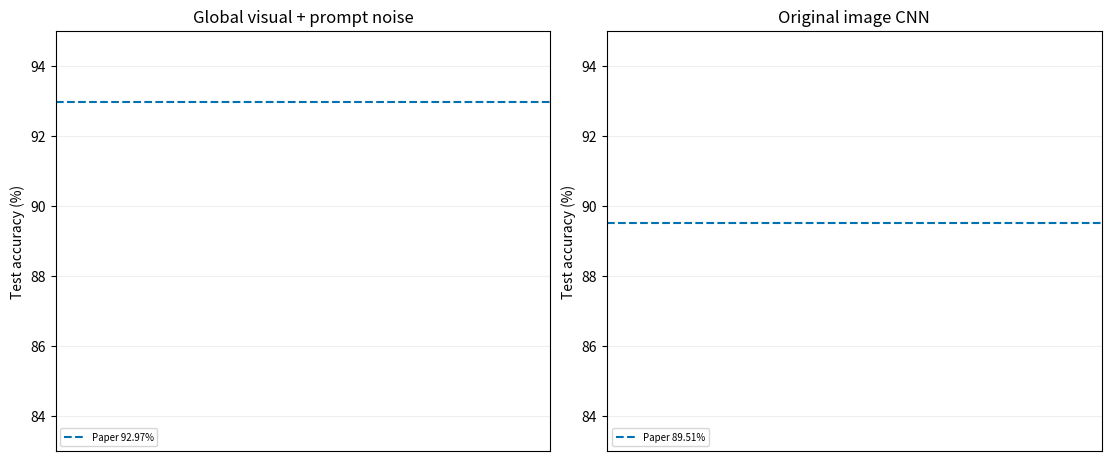

This figure's Python source:
"""Readable, common-color plots of completed mechanism controls only."""
import json
from pathlib import Path
import matplotlib
matplotlib.use('Agg')
import matplotlib.pyplot as plt
import numpy as np


COLORS=dict(clean='#0072B2',mask='#56B4E9',mean='#009E73',noise='#E69F00',joint='#D55E00',separate='#CC79A7')
LABELS={'clean':'Clean','mask_sequential':'Mask only','mean_sequential':'Mean only','noise_sequential':'Gaussian (MC1)',
        'local_clean':'Local clean','region_clean':'Region clean',
        'noise_sequential_same_checkpoint_mean':'Gaussian checkpoint, mean inference',
        'local_mean':'Local mean','local_noise':'Local Gaussian','local_noise_same_checkpoint_mean':'Local Gaussian checkpoint, mean',
        'full_joint_mean':'Full joint mean','full_joint_noise':'Full joint Gaussian','full_joint_noise_same_checkpoint_mean':'Full joint Gaussian checkpoint, mean',
        'region_mean':'Region mean','region_noise':'Region Gaussian','region_noise_same_checkpoint_mean':'Region Gaussian checkpoint, mean',
        'fixed_mean':'Fixed-FG mean','fixed_noise':'Fixed-FG Gaussian','fixed_noise_same_checkpoint_mean':'Fixed-FG Gaussian checkpoint, mean'}


def save(fig,path):
    for ext in ['png','svg','pdf']:fig.savefig(str(path)+'.'+ext,dpi=180)
    plt.close(fig)


def errors(ax,y,center,ci,color,label=None):
    ci=np.array(ci);center=np.asarray(center)
    ax.errorbar(center,y,xerr=np.maximum(0,np.stack([center-ci[:,0],ci[:,1]-center])),fmt='o',color=color,capsize=3,label=label)


def main():
    out=Path('reports/spatial_noise_v1');out.mkdir(parents=True,exist_ok=True)
    readout=out/'readout_path_audit.json'
    if readout.exists():
        data=json.loads(readout.read_text())['models'];fig,ax=plt.subplots(figsize=(7,3.5),layout='constrained')
        y=np.arange(len(data))
        for offset,key,color in [(-.15,'CLS',COLORS['clean']),(0,'region',COLORS['mean']),(.15,'combined',COLORS['noise'])]:
            values=[r['mAP'][key]*100 for r in data.values()]
            ax.scatter(values,y+offset,color=color,label=key,s=55)
            for pos,value in zip(y+offset,values):ax.annotate(f'{value:.2f}',(value,pos),xytext=(4,0),textcoords='offset points',fontsize=9)
        ax.set_yticks(y,['Original clean','Locality-supervised clean'][:len(data)]);ax.invert_yaxis()
        ax.set_xlim(86,93);ax.set_xlabel('Native concept mAP (%)');ax.grid(axis='x',alpha=.2);ax.legend(fontsize=8)
        ax.set_title('Existing fitted head: isolated additive contributions\nDiagnostic only; no retraining or test calibration',fontsize=10)
        save(fig,out/'readout_path_diagnostic')
    influence=[]
    for name,label in [('noise_sequential','Sequential'),('region_noise','Region-coupled'),('fixed_noise','Fixed foreground')]:
        path=out/(name+'_noise_region_intervention.json')
        if path.exists():influence.append((label,json.loads(path.read_text())))
    if influence:
        fig,ax=plt.subplots(figsize=(7,3.6),layout='constrained');y=np.arange(len(influence))
        for offset,key,color,label in [(-.15,'all',COLORS['clean'],'Full sampled noise'),(0,'foreground',COLORS['mean'],'Foreground-only noise'),(.15,'background',COLORS['noise'],'Background-only noise')]:
            values=[np.sqrt(r['modes'][key]['mean_native_logit_variance']) for _,r in influence]
            ax.scatter(values,y+offset,color=color,s=55,label=label)
        ax.set_yticks(y,[label for label,_ in influence]);ax.invert_yaxis();ax.grid(axis='x',alpha=.2);ax.legend(fontsize=8)
        ax.set_xlabel('RMS native-logit fluctuation over 8 paired draws')
        ax.set_title('Where sampled noise affects recognition\nFixed validation images; GT only constructs external interventions',fontsize=10)
        save(fig,out/'noise_region_influence')
    drift=out/'foreground_drift.json'
    if drift.exists():
        data=json.loads(drift.read_text());rows=list(data['models'].items());y=np.arange(len(rows))
        fig,axes=plt.subplots(1,2,figsize=(11,max(4,len(rows)*.4)),layout='constrained')
        for j,(name,row) in enumerate(rows):
            color=COLORS['noise' if 'noise' in name else 'mean' if 'mean' in name else 'clean']
            axes[0].scatter(row['foreground_IoU']*100,j,color=color,s=50)
            axes[1].scatter(row['foreground_probability_on_true_background']*100,j,color=color,s=50)
        for ax in axes:ax.set_yticks(y,[name.replace('_',' ') for name,_ in rows]);ax.invert_yaxis();ax.grid(axis='x',alpha=.2);ax.set_xlim(0,100)
        axes[0].axvline(data['all_foreground_IoU']*100,color='gray',linestyle='--',label='Predict all pixels foreground');axes[0].legend(fontsize=8)
        axes[0].set_xlabel('Foreground IoU (%)');axes[1].set_xlabel('Mean foreground probability on true background (%)')
        fig.suptitle('Does RGB adaptation preserve the foreground blocker?',fontsize=12);save(fig,out/'foreground_drift')
    for folder,figure in [('background_intervention','background_results'),('background_intervention_local','background_local_results'),('background_intervention_region','background_region_results'),('background_intervention_fixed','background_fixed_results')]:
        bg=Path('artifacts')/folder/'results.json'
        if not bg.exists():continue
        data=json.loads(bg.read_text());models=dict(data['models'])
        extra=Path('artifacts/background_clean_models/results.json')
        baseline='local_clean' if folder=='background_intervention_local' else 'region_clean' if folder in ['background_intervention_region','background_intervention_fixed'] else None
        if extra.exists() and baseline:
            e=json.loads(extra.read_text());protocol=json.loads((bg.parent/'protocol.json').read_text())
            assert protocol['ids']==e['reference_ids'] and protocol['donors']==e['reference_donors']
            models[baseline]=e['models'][baseline]
        rows=list(models.items());y=np.arange(len(rows))
        fig,axes=plt.subplots(1,2,figsize=(12,5),layout='constrained')
        for j,(name,row) in enumerate(rows):
            v=[row['original']['accuracy']*100,row['background_swap']['accuracy']*100]
            color=COLORS['mean' if 'mean' in name else 'noise' if 'noise' in name else 'mask' if 'mask' in name else 'clean']
            axes[0].plot(v,[j,j],color=color,alpha=.6)
            axes[0].scatter(v[0],j,facecolors='none',edgecolors=color,s=70)
            axes[0].scatter(v[1],j,color=color,s=60)
            axes[0].annotate(f'{v[0]:.1f} → {v[1]:.1f}',(v[1],j),xytext=(4,8),textcoords='offset points',fontsize=9)
            axes[1].scatter(row['background_swap']['mAP']*100,j,color=color,s=60)
            axes[1].annotate(f"{row['background_swap']['mAP']*100:.2f}",(row['background_swap']['mAP']*100,j),xytext=(5,5),textcoords='offset points',fontsize=9)
        names=[LABELS.get(n,n) for n,_ in rows]
        for ax in axes:
            ax.set_yticks(y,names);ax.invert_yaxis();ax.grid(axis='x',alpha=.2)
        axes[0].set_xlabel('Classification accuracy (%)');axes[0].set_xlim(min(90,min(r['background_swap']['accuracy']*100 for _,r in rows)-2),100.2)
        axes[0].set_title('Open: original; filled: foreign background')
        axes[1].set_title('Native concept mAP after background swap');axes[1].set_xlabel('mAP (%)')
        ap_values=[r['background_swap']['mAP']*100 for _,r in rows];axes[1].set_xlim(min(ap_values)-1,max(ap_values)+1)
        fig.suptitle(f"Fixed {data['n']}-image intervention — target foreground preserved; donor object removed",fontsize=12)
        save(fig,out/figure)
    uncertainty=out/'paired_uncertainty.json'
    native_bg=out/'background_native_uncertainty.json'
    if native_bg.exists():
        comparisons=[];native=json.loads(native_bg.read_text())['pairs']
        for folder,a,b,label in [('background_intervention','noise_sequential','mean_sequential','Sequential'),('background_intervention_local','local_noise','local_mean','Local'),('background_intervention_local','full_joint_noise','full_joint_mean','Full joint'),('background_intervention_region','region_noise','region_mean','Region seed 42'),('background_intervention_fixed','fixed_noise','fixed_mean','Fixed foreground'),('background_intervention_region_seed43','region_seed43_noise','region_seed43_mean','Region seed 43')]:
            path=Path('artifacts')/folder/'results.json';key=a+'_minus_'+b
            if path.exists() and key in native:
                c=json.loads(path.read_text()).get('direct_noise_controls',{}).get(key+'_background_swap')
                if c:comparisons.append((label,c,native[key]))
        if comparisons:
            fig,axes=plt.subplots(1,2,figsize=(10,3.8),layout='constrained');y=np.arange(len(comparisons))
            errors(axes[0],y,[c['difference_pp'] for _,c,_ in comparisons],[c['CI95_pp'] for _,c,_ in comparisons],COLORS['noise'])
            errors(axes[1],y,[n['mAP_difference_pp'] for _,_,n in comparisons],[n['mAP_CI95_pp'] for _,_,n in comparisons],COLORS['noise'])
            for ax in axes:
                ax.axvline(0,color='black',lw=1);ax.set_yticks(y,[label for label,_,_ in comparisons]);ax.invert_yaxis();ax.grid(axis='x',alpha=.2);ax.set_xlabel('Gaussian minus matched mean-only (pp)')
            axes[0].set_title('Background-swap class accuracy');axes[1].set_title('Background-swap native concept mAP')
            fig.suptitle('Noise increment under changed backgrounds: paired 95% intervals\nFixed 1,000 images; donor object removed; all 18 native concepts',fontsize=10)
            save(fig,out/'background_noise_increment')
    if uncertainty.exists():
        data=json.loads(uncertainty.read_text());pairs=list(data['pairs'].items())
        if pairs:
            names=[key.split('_minus_')[0].replace('noise_','').replace('_noise','').replace('_',' ') for key,_ in pairs]
            fig,axes=plt.subplots(1,2,figsize=(10,4),layout='constrained');y=np.arange(len(pairs))
            errors(axes[0],y,[v['classification']['difference_pp'] for _,v in pairs],[v['classification']['CI95_pp'] for _,v in pairs],COLORS['noise'],'Own sparse head')
            shared=[(j,v['shared_GT_semantic_head']) for j,(_,v) in enumerate(pairs) if 'shared_GT_semantic_head' in v]
            if shared:errors(axes[0],np.array([j for j,_ in shared])+.15,[v['difference_pp'] for _,v in shared],[v['CI95_pp'] for _,v in shared],COLORS['clean'],'Shared GT-semantic head')
            errors(axes[1],y,[v['mAP_difference_pp'] for _,v in pairs],[v['mAP_CI95_pp'] for _,v in pairs],COLORS['noise'])
            for ax in axes:
                ax.axvline(0,color='black',lw=1);ax.set_yticks(y,names);ax.invert_yaxis();ax.grid(axis='x',alpha=.2);ax.set_xlabel('Gaussian − independently trained mean (pp)')
            axes[0].set_title('Classification difference, paired 95% CI');axes[0].legend(fontsize=8)
            axes[1].set_title('Native concept mAP difference, paired 95% CI')
            fig.suptitle('Noise increment with the same foreground suppression and initialization',fontsize=12)
            save(fig,out/'noise_increment')
        seq=data['pairs'].get('noise_sequential_minus_mean_sequential')
        if seq:
            rows=seq['per_concept'];y=np.arange(len(rows));d=[r['difference_AP_pp'] for r in rows]
            fig,ax=plt.subplots(figsize=(8,8),layout='constrained')
            errors(ax,y,d,[r['simultaneous_CI95_pp'] for r in rows],'#bdbdbd','Simultaneous 18-concept interval')
            errors(ax,y,d,[r['CI95_pp'] for r in rows],COLORS['noise'],'Pointwise 95% interval')
            ax.axvline(0,color='black',lw=1);ax.set_yticks(y,[r['name'] for r in rows]);ax.invert_yaxis();ax.grid(axis='x',alpha=.2)
            ax.set_xlabel('Sequential Gaussian − independently trained mean: concept AP (pp)')
            ax.set_title('All native concepts; no selection of only successful examples');ax.legend(fontsize=8)
            save(fig,out/'concept_AP_differences')
    official=Path('reports/pini_official');official.mkdir(parents=True,exist_ok=True)
    fig,axes=plt.subplots(1,2,figsize=(11,4.5),layout='constrained');any_result=False
    for ax,kind,paper in zip(axes,['main','image'],[92.97,89.51]):
        ax.axhline(paper,color='#0072B2',linestyle='--',label=f'Paper {paper:.2f}%')
        protocol_names=[]
        for j,suffix in enumerate(['seed1','fp16_seed1']):
            run=Path('artifacts')/('pets_'+kind+'_'+suffix)
            if not (run/'results.json').exists():continue
            row=json.loads((run/'results.json').read_text());any_result=True
            protocol_names.append(('AMP / batch 128' if suffix=='seed1' else 'FP16 / batch 32',j))
            for offset,key,color,label in [(-.15,'MC1','#E69F00','Gaussian MC1'),(0,'MC8','#D55E00','Gaussian MC8'),(.15,'same_checkpoint_mean','#009E73','Same checkpoint mean')]:
                if key not in row:continue
                score=row[key]['accuracy']*100;ax.scatter(j+offset,score,color=color,s=65,label=label if j==0 else None)
                ax.annotate(f'{score:.2f}',(j+offset,score),xytext=(0,7 if key!='MC1' else -13),textcoords='offset points',ha='center',fontsize=9)
            if suffix=='seed1':
                control=Path('artifacts')/('pets_'+kind+'_mean_seed1/results.json')
                if control.exists():
                    score=json.loads(control.read_text())['MC1']['accuracy']*100
                    ax.scatter(j+.3,score,marker='s',color='#56B4E9',s=50,label='Independently trained mean')
                    ax.annotate(f'{score:.2f}',(j+.3,score),xytext=(5,-8),textcoords='offset points',fontsize=9)
        ax.set_xticks([j for _,j in protocol_names],[n for n,_ in protocol_names]);ax.set_ylim(83,95);ax.set_xlim(-.5,1.5)
        ax.set_ylabel('Test accuracy (%)');ax.set_title('Global visual + prompt noise' if kind=='main' else 'Original image CNN');ax.grid(axis='y',alpha=.2);ax.legend(fontsize=7,loc='lower left')
    if any_result:
        fig.suptitle('OxfordPets 16-shot — 200 epochs, seed 1; full 3,669-image test\nMC8 is an added diagnostic; paper does not specify this ensemble protocol',fontsize=11)
        save(fig,official/'official_results')
    else:plt.close(fig)
    print('Completed mechanism plots refreshed',flush=True)


if __name__=='__main__':main()
